Run: headless pygame with SDL's dummy video driver; simulated clock (each Clock.tick advances the game by its frame time, no real sleeping); random seed 0; keys injected as events and as key.get_pressed() state; no mouse input.
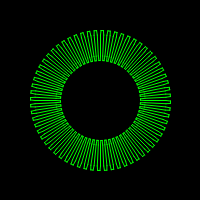
Frame 1 of 4 · flips 1–60 · no input
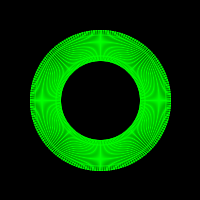
Frame 2 of 4 · flips 61–180 · tapped SPACE, RETURN · held RIGHT (→), D
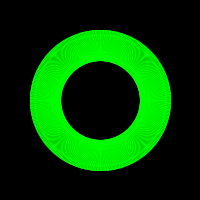
Frame 3 of 4 · flips 181–300 · held DOWN (↓), S
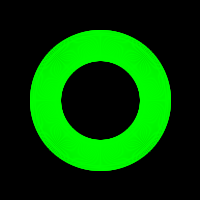
Frame 4 of 4 · flips 301–420 · held LEFT (←), A, UP (↑), W

The pygame program that drew these frames:

from math import sin, cos, pi, sqrt

bgcolor = None


def get_circle_size(pos, radius):
    return radius / pos[2] * FOV


class Circle3d(object):
    def __init__(self, radius, pos, color):
        self.radius = radius
        self.pos = pos
        self.color = color

    def render(self):
        vector.Screen.circle(self.color, shapes.e_2d_point(
            self.pos), get_circle_size(self.radius))


def e_3d_fill(surfaces, colorful):
    _surfaces = []
    for i in surfaces:
        color = i.pop()
        _surfaces.append(i)
        _surfaces[-1].append([color[0]+(bgcolor[0]-color[0])*colorful,
                              color[1]+(bgcolor[1]-color[1])*colorful,
                              color[2]+(bgcolor[2]-color[2])*colorful])
    return _surfaces


def e_3d_fill2(surface, colorful):
    for i in range(len(surfaces)):
        surfaces[i][-1] = [surfaces[i][-1][0]*colorful,
                           surfaces[i][-1][1]*colorful,
                           surfaces[i][-1][2]*colorful]
# def e_3d_fill_surfaces(surfaces,colorful):


def e_2d_point(pos):
    if pos[2] < 0.1:
        return False
    return [pos[0]/pos[2]*FOV+screen_c[0], screen_c[1]-pos[1]/pos[2]*FOV]


def e_3d_fill_surface(surface, colorful):
    # colorful 0~1
    global bgcolor
    surface[-1] = [surface[-1][0]+(bgcolor[0]-surface[-1][0])*colorful,
                   surface[-1][1]+(bgcolor[1]-surface[-1][1])*colorful,
                   surface[-1][2]+(bgcolor[2]-surface[-1][2])*colorful]


def e_2d_cut_gx1(p1, p2):
    # print(p1,p2)
    return [0, p1[1]+(-p1[0])/(p2[0]-p1[0])*(p2[1]-p1[1])]


def e_2d_cut_gx2(p1, p2):
    return [1200, p1[1]+(p1[0]-1200)/(p1[0]-p2[0])*(p2[1]-p1[1])]


def e_2d_cut_gy1(p1, p2):
    return [p1[0]+(-p1[1])/(p2[1]-p1[1])*(p2[0]-p1[0]), 0]


def e_2d_cut_gy2(p1, p2):
    return [p1[0]+(p1[1]-675)/(p1[1]-p2[1])*(p2[0]-p1[0]), 675]


def e_2d_cut_out__(p):
    if p[0] < 0 or p[1] < 0 or p[0] > 1200 or p[1] > 675:
        return True
    return False


def e_2d_cut_out2__(p):
    sw = 0
    if p[0] < 0:
        sw += 1
    if p[1] < 0:
        sw += 1
    if p[0] > 1200:
        sw += 1
    if p[1] > 675:
        sw += 1
    if sw == 2:
        return True
    return False


def e_2d_cut_set2__(p):
    if p[0] < 0:
        p[0] = 0
    if p[1] < 0:
        p[1] = 0
    if p[0] > 1200:
        p[0] = 1200
    if p[1] > 675:
        p[1] = 675


def e_2d_cut(surface):
    _s = 0
    cut = False
    # print(surface)
    for i in range(len(surface)-1, -1, -1):
        if e_2d_cut_out__(surface[i]):
            _s += 1
            if e_2d_cut_out2__(surface[i]):
                _s -= 1
                e_2d_cut_set2__(surface[i])
            if _s > 2:
                surface.pop(i+1)
            cut = True
        else:
            _s = 0

    # if e_2d_cut_out__(surface[-1]):
    #    _s += 1
    #    if _s > 2:
    #        surface.pop(0)
    #    cut = True
    '''
    L = len(surface)
    #print(surface)
    changes = []
    for i in range(L):
        changes.append(False)
    if cut and L > 2:
        i = 0
        while i < L:
            if surface[i][0] < 0:
                if e_2d_cut_out__(surface[(i+1)%L]) and not changes[(i-1)%L]:
                    # ((i-1)%L,0) > 0
                    surface[i] = e_2d_cut_gx1(surface[i],surface[(i-1)%L])
                    changes[i] = True
                else:
                    surface[i] = e_2d_cut_gx1(surface[i],surface[(i+1)%L])
                    changes[i] = True
                    if not e_2d_cut_out__(surface[(i-1)%L]) and not changes[(i+1)%L]:
                        surface.append(e_2d_cut_gx1(surface[i],surface[(i-1)%L]))
                        changes.insert(i,True)
                        L += 1
                        i += 1
            if surface[i][1] < 0:
                if e_2d_cut_out__(surface[(i+1)%L]) and not changes[(i-1)%L]:
                    surface[i] = e_2d_cut_gy1(surface[i],surface[(i-1)%L])
                    changes[i] = True
                else:
                    surface[i] = e_2d_cut_gy1(surface[i],surface[(i+1)%L])
                    changes[i] = True
                    if not e_2d_cut_out__(surface[(i-1)%L]) and not changes[(i+1)%L]:
                        surface.append(e_2d_cut_gy1(surface[i],surface[(i-1)%L]))
                        changes.insert(i,True)
                        L += 1
                        i += 1
            if surface[i][0] > 1200:
                if e_2d_cut_out__(surface[(i+1)%L]) and not changes[(i-1)%L]:
                    surface[i] = e_2d_cut_gx2(surface[i],surface[(i-1)%L])
                    changes[i] = True
                else:
                    surface[i] = e_2d_cut_gx2(surface[i],surface[(i+1)%L])
                    changes[i] = True
                    if not e_2d_cut_out__(surface[(i-1)%L]) and not changes[(i+1)%L]:
                        surface.append(e_2d_cut_gx2(surface[i],surface[(i-1)%L]))
                        changes.insert(i,True)
                        L += 1
                        i += 1
            if surface[i][1] > 675:
                if e_2d_cut_out__(surface[(i+1)%L]) and not changes[(i-1)%L]:
                    surface[i] = e_2d_cut_gy2(surface[i],surface[(i-1)%L])
                    changes[i] = True
                else:
                    surface[i] = e_2d_cut_gy2(surface[i],surface[(i+1)%L])
                    changes[i] = True
                    if not e_2d_cut_out__(surface[(i-1)%L]) and not changes[(i+1)%L]:
                        surface.append(e_2d_cut_gy2(surface[i],surface[(i-1)%L]))
                        changes.insert(i,True)
                        L += 1
                        i += 1
            i += 1
    #print(surface)
    '''
    try:
        L = len(surface)
        changes = []
        for i in range(L):
            changes.append(False)
        if cut and L > 2:
            i = 0
            while i < L:
                if surface[i][0] < 0:
                    if e_2d_cut_out__(surface[(i+1) % L]) or changes[(i+1) % L]:
                        surface[i] = e_2d_cut_gx1(
                            surface[i], surface[(i-1) % L])
                        changes[i] = True
                    else:
                        if not (e_2d_cut_out__(surface[(i-1) % L]) or changes[(i-1) % L]):
                            surface.insert(i, e_2d_cut_gx1(
                                surface[i], surface[(i-1) % L]))
                            changes.insert(i, True)
                            L += 1
                            i += 1
                            surface[i] = e_2d_cut_gx1(
                                surface[i], surface[(i+1) % L])
                            changes[i] = True
                        else:
                            surface[i] = e_2d_cut_gx1(
                                surface[i], surface[(i+1) % L])
                            changes[i] = True
                if surface[i][1] < 0:
                    if e_2d_cut_out__(surface[(i+1) % L]) or changes[(i+1) % L]:
                        surface[i] = e_2d_cut_gy1(
                            surface[i], surface[(i-1) % L])
                        changes[i] = True
                    else:
                        if not (e_2d_cut_out__(surface[(i-1) % L]) or changes[(i-1) % L]):
                            surface.insert(i, e_2d_cut_gy1(
                                surface[i], surface[(i-1) % L]))
                            changes.insert(i, True)
                            L += 1
                            i += 1
                            surface[i] = e_2d_cut_gy1(
                                surface[i], surface[(i+1) % L])
                            changes[i] = True
                        else:
                            surface[i] = e_2d_cut_gy1(
                                surface[i], surface[(i+1) % L])
                            changes[i] = True
                if surface[i][0] > 1200:
                    if e_2d_cut_out__(surface[(i+1) % L]) or changes[(i+1) % L]:
                        surface[i] = e_2d_cut_gx2(
                            surface[i], surface[(i-1) % L])
                        changes[i] = True
                    else:
                        if not (e_2d_cut_out__(surface[(i-1) % L]) or changes[(i-1) % L]):
                            surface.insert(i, e_2d_cut_gx2(
                                surface[i], surface[(i-1) % L]))
                            changes.insert(i, True)
                            L += 1
                            i += 1
                            surface[i] = e_2d_cut_gx2(
                                surface[i], surface[(i+1) % L])
                            changes[i] = True
                        else:
                            surface[i] = e_2d_cut_gx2(
                                surface[i], surface[(i+1) % L])
                            changes[i] = True
                if surface[i][1] > 675:
                    if e_2d_cut_out__(surface[(i+1) % L]) or changes[(i+1) % L]:
                        surface[i] = e_2d_cut_gy2(
                            surface[i], surface[(i-1) % L])
                        changes[i] = True
                    else:
                        if not (e_2d_cut_out__(surface[(i-1) % L]) or changes[(i-1) % L]):
                            surface.insert(i, e_2d_cut_gy2(
                                surface[i], surface[(i-1) % L]))
                            changes.insert(i, True)
                            L += 1
                            i += 1
                            surface[i] = e_2d_cut_gy2(
                                surface[i], surface[(i+1) % L])
                            changes[i] = True
                        else:
                            surface[i] = e_2d_cut_gy2(
                                surface[i], surface[(i+1) % L])
                            changes[i] = True
                i += 1
    except:
        None
        # print(surface)


def e_2d_surface(surface):
    # print(surface)
    i = 0
    while i < len(surface)-1:
        surface[i] = e_2d_point(surface[i])
        if not surface[i]:
            surface.pop(i)
            i -= 1
        i += 1


def e_2d_surfaces(surfaces):
    for i in range(len(surfaces)):
        e_2d_surface(surfaces[i])


def e_3d_p_rot(point, angles):
    pos = [0, 0, 0]
    pos[0] = point[0]*cos(angles[0])+point[2]*sin(angles[0])
    pos[2] = point[2]*cos(angles[0])-point[0]*sin(angles[0])

    pos[1] = point[1]*cos(angles[1])+pos[2]*sin(angles[1])
    pos[2] = pos[2]*cos(angles[1])-point[1]*sin(angles[1])

    return pos


def e_3d_rot(surfaces, angles):
    for i in range(len(surfaces)):
        for i2 in range(len(surfaces[i])-1):
            surfaces[i][i2] = e_3d_p_rot(surfaces[i][i2], angles)


def e_3d_smove(surface, change):
    _surface = []
    # print(surface)
    for i in surface:
        if i != surface[-1]:
            _surface.append([i[0]+change[0], i[1]+change[1], i[2]+change[2]])
        else:
            _surface.append(i)
    return _surface


def e_3d_ssmove(surfaces, change):
    _surfaces = []
    # print("surfaces:",surfaces)
    for i in surfaces:
        _surfaces.append(e_3d_smove(i, change))
    return _surfaces


def e_3d_smove2(surface, change):
    # print(surface)
    for i in range(len(surface)-1):
        surface[i][0] += change[0]
        surface[i][1] += change[1]
        surface[i][2] += change[2]


def e_3d_ssmove2(surfaces, change):
    # print("surfaces:",surfaces)
    for i in range(len(surfaces)):
        e_3d_smove2(surfaces[i], change)


def e_2d_dis(pos):
    return -pos[1]*10000+sqrt(pos[0]**2+pos[2]**2)


def e_2d_sort_key(surface):
    minn = float('inf')
    for i in surface:
        if i != surface[-1]:
            minn = min(minn, e_2d_dis(i))
    return minn


def e_2d_sort_key2(surface):
    minn = float('inf')
    for i in surface:
        if i != surface[-1]:
            minn = min(minn, i[2])
    return minn


def e_2d_dis2(pos):
    return sqrt(pos[0]**2+pos[1]**2+pos[2]**2)


def e_2d_sort_key3(surface):
    if type(surface) == class_ball:
        return e_2d_dis2(surface.pos)-surface.radius
    minn = float('inf')
    for i in surface:
        if i != surface[-1]:
            minn = min(minn, e_2d_dis2(i))
    return minn


def e_2d_sort_key4(surface):
    if type(surface) == Circle3d:
        return e_2d_dis2(surface.pos)
    _sum = 0
    for i in surface:
        if i != surface[-1]:
            _sum += e_2d_dis2(i)
    return _sum/(len(surface)-1)


def gear(radius, radius2, num, num2, num3):
    '''
    num >= 4
    0 <= num2,num3 < 0.5
    '''
    rlist = []
    radius3 = radius + (radius2 - radius) * num3
    radius4 = radius2 - (radius2 - radius) * num3
    for i in range(num):
        rlist.append(rotate(radius3, 0, i*2/num*pi))
        rlist.append(rotate(radius4, 0, i*2/num*pi))
        rlist.append(rotate(radius2, 0, (i*2+num2)/num*pi))
        rlist.append(rotate(radius2, 0, (i*2+1-num2)/num*pi))
        rlist.append(rotate(radius4, 0, (i*2+1)/num*pi))
        rlist.append(rotate(radius3, 0, (i*2+1)/num*pi))
        rlist.append(rotate(radius, 0, (i*2+1+num2)/num*pi))
        rlist.append(rotate(radius, 0, (i*2+2-num2)/num*pi))
    return rlist


def rotate(x, y, alpha):
    return [x*cos(alpha)-y*sin(alpha), x*sin(alpha)+y*cos(alpha)]


def rotate_points(point_list, alpha):
    _list = []
    for i in point_list:
        _list.append(rotate(i[0], i[1], alpha))
    return _list


def move(pointlist, addx, addy):
    _pointlist = []
    for i in pointlist:
        _pointlist.append([i[0]+addx, i[1]+addy])
    return _pointlist


class_ball = Circle3d
if __name__ == '__main__':
    import pygame
    import time
    import sys
    pygame.init()
    screen = pygame.display.set_mode((200, 200))
    count = 4
    while True:
        count += 1
        for event in pygame.event.get():
            if event.type == pygame.QUIT:
                pygame.quit()
                sys.exit()
        screen.fill((0, 0, 0))
        pygame.draw.aalines(screen, (0, 255, 0), True, move(
            gear(40, 70, count, 0.15, 0.15), 100, 100))
        pygame.display.update()
        time.sleep(1)
